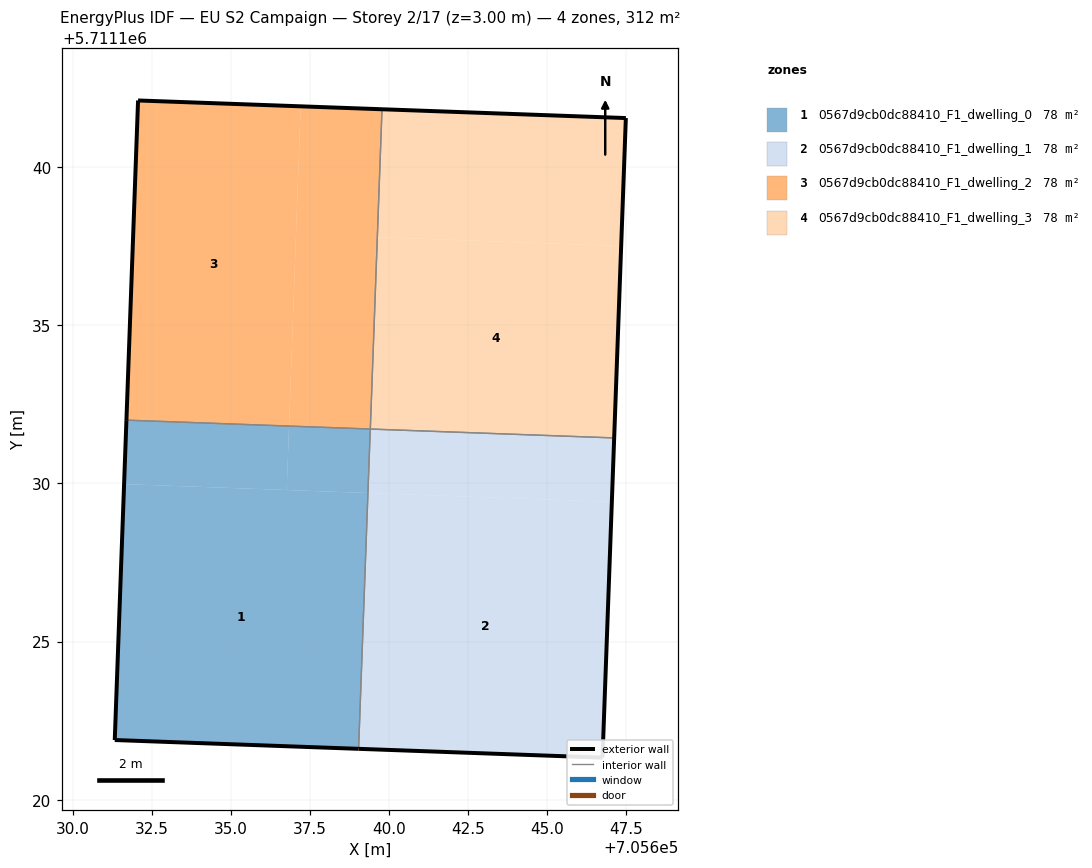
=== STOREY PLAN SPEC (per zone: floor XY polygon, exterior-wall plan segments, windows/doors) ===
zone 1: 0567d9cb0dc88410_F1_dwelling_0  (78.1 m²)
  floor: (705639.04, 5711121.61) (705639.33, 5711129.70) (705631.63, 5711129.98) (705631.33, 5711121.89)
  floor: (705636.77, 5711129.79) (705636.84, 5711131.81) (705631.70, 5711132.00) (705631.63, 5711129.98)
  floor: (705639.34, 5711129.70) (705639.41, 5711131.72) (705636.84, 5711131.81) (705636.77, 5711129.79)
  exterior wall: (705639.04, 5711121.61) – (705631.33, 5711121.89)  [7.7 m]
  exterior wall: (705631.33, 5711121.89) – (705631.70, 5711132.00)  [10.1 m]
  interior walls: 2
zone 2: 0567d9cb0dc88410_F1_dwelling_1  (78.1 m²)
  floor: (705646.75, 5711121.33) (705647.05, 5711129.42) (705639.34, 5711129.70) (705639.04, 5711121.61)
  floor: (705647.05, 5711129.42) (705647.12, 5711131.44) (705639.41, 5711131.72) (705639.34, 5711129.70)
  exterior wall: (705646.75, 5711121.33) – (705639.04, 5711121.61)  [7.7 m]
  exterior wall: (705647.12, 5711131.44) – (705646.75, 5711121.33)  [10.1 m]
  interior walls: 2
zone 3: 0567d9cb0dc88410_F1_dwelling_2  (78.0 m²)
  floor: (705636.84, 5711131.81) (705637.21, 5711141.92) (705632.07, 5711142.11) (705631.70, 5711132.00)
  floor: (705639.41, 5711131.72) (705639.78, 5711141.83) (705637.21, 5711141.92) (705636.84, 5711131.81)
  exterior wall: (705632.07, 5711142.11) – (705639.78, 5711141.83)  [7.7 m]
  exterior wall: (705631.70, 5711132.00) – (705632.07, 5711142.11)  [10.1 m]
  interior walls: 2
zone 4: 0567d9cb0dc88410_F1_dwelling_3  (78.1 m²)
  floor: (705647.12, 5711131.44) (705647.34, 5711137.50) (705639.63, 5711137.78) (705639.41, 5711131.72)
  floor: (705647.34, 5711137.50) (705647.49, 5711141.55) (705639.78, 5711141.83) (705639.63, 5711137.78)
  exterior wall: (705639.78, 5711141.83) – (705647.49, 5711141.55)  [7.7 m]
  exterior wall: (705647.49, 5711141.55) – (705647.12, 5711131.44)  [10.1 m]
  interior walls: 2

=== DERIVED (storey summary) ===
Building: EU S2 Campaign
Storey: 2 of 17  (floor level z = 3.00 m)
Storey gross floor area: 312.2 m²
Zones on this storey: 4
  - 0567d9cb0dc88410_F1_dwelling_0: floor 78.1 m²; exterior wall 17.8 m (53.5 m²); WWR 0.0%
  - 0567d9cb0dc88410_F1_dwelling_1: floor 78.1 m²; exterior wall 17.8 m (53.5 m²); WWR 0.0%
  - 0567d9cb0dc88410_F1_dwelling_2: floor 78.0 m²; exterior wall 17.8 m (53.5 m²); WWR 0.0%
  - 0567d9cb0dc88410_F1_dwelling_3: floor 78.1 m²; exterior wall 17.8 m (53.5 m²); WWR 0.0%
Zone adjacency (shared interzone walls):
  - 0567d9cb0dc88410_F1_dwelling_0 ↔ 0567d9cb0dc88410_F1_dwelling_1
  - 0567d9cb0dc88410_F1_dwelling_0 ↔ 0567d9cb0dc88410_F1_dwelling_2
  - 0567d9cb0dc88410_F1_dwelling_1 ↔ 0567d9cb0dc88410_F1_dwelling_3
  - 0567d9cb0dc88410_F1_dwelling_2 ↔ 0567d9cb0dc88410_F1_dwelling_3